Run: headless pygame with SDL's dummy video driver; simulated clock (each Clock.tick advances the game by its frame time, no real sleeping); random seed 0; keys injected as events and as key.get_pressed() state; mouse plan: one left click at the window centre at the start of phase 2, then a move to the lower-right quarter at the start of phase 3.
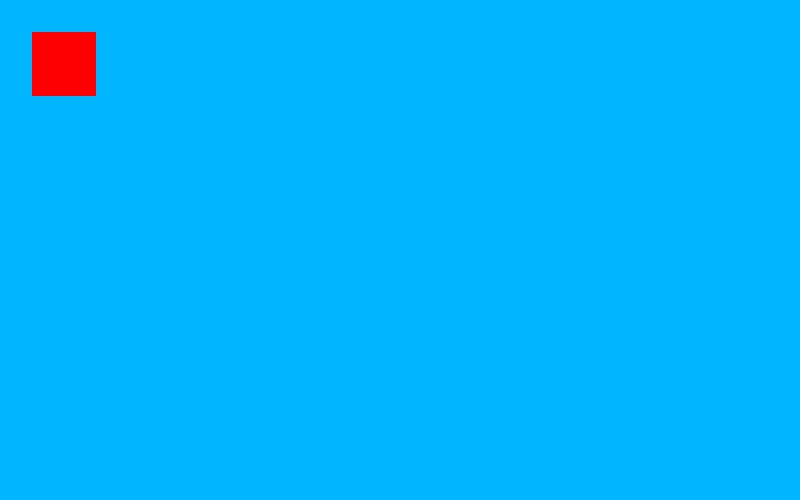
Frame 1 of 4 · flips 1–60 · no input
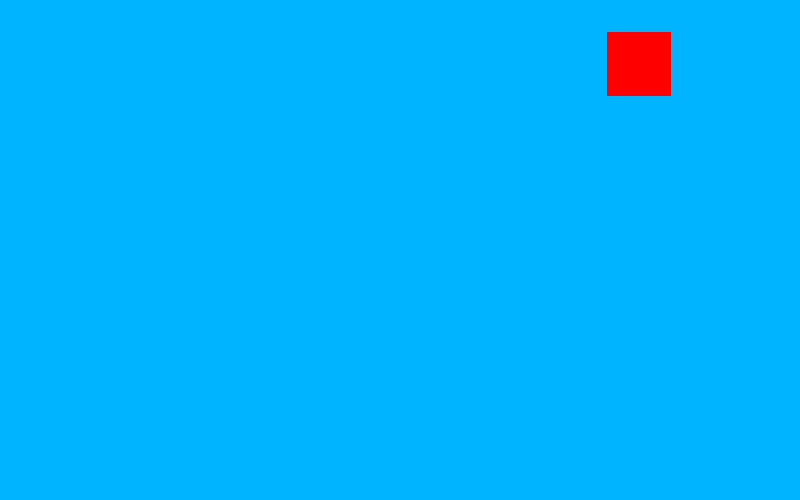
Frame 2 of 4 · flips 61–180 · clicked the window centre · tapped SPACE, RETURN · held RIGHT (→), D
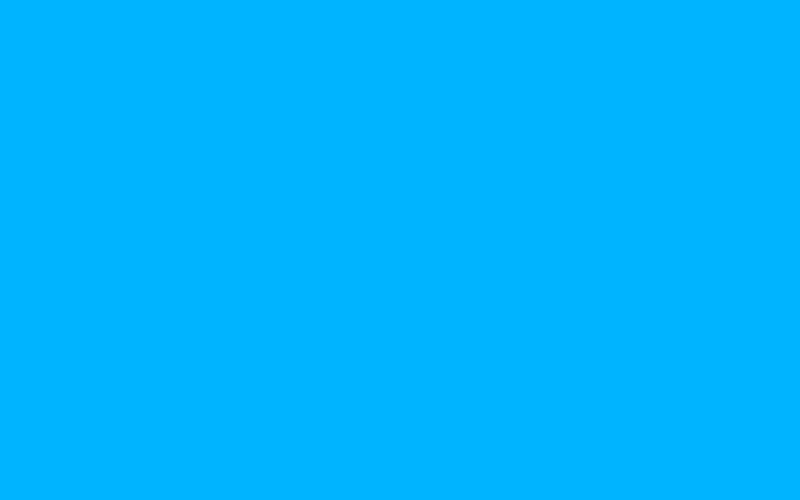
Frame 3 of 4 · flips 181–300 · moved the mouse to the lower-right quarter · held DOWN (↓), S
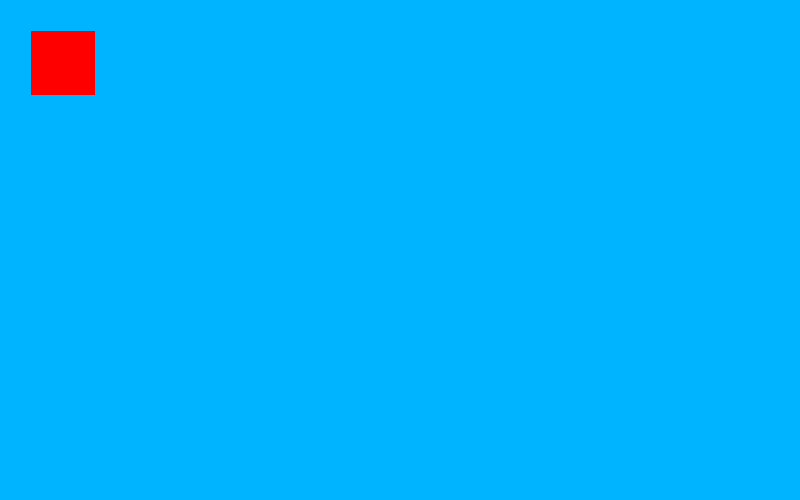
Frame 4 of 4 · flips 301–420 · held LEFT (←), A, UP (↑), W

The pygame program that drew these frames:

import pygame
import random
import time

pygame.init()
width = 800
height = 500
window = pygame.display.set_mode((width, height))
pygame.display.set_caption("Bewegung")
window.fill((0, 180, 255))
player_x = 32
player_y = 32
clock = pygame.time.Clock()
rect = pygame.Rect(player_x, player_y, 64, 64)

running = True
while running:
    delta_time = clock.tick(60) / 1000
    for event in pygame.event.get():
        if event.type == pygame.QUIT:
            running = False
        if event.type == pygame.KEYDOWN and event.key == pygame.K_ESCAPE:
            running = False
        
    keys = pygame.key.get_pressed()
    speed = 300
    if keys[pygame.K_RIGHT]:
        player_x += speed * delta_time

    if keys[pygame.K_LEFT]:
        player_x -= speed * delta_time
    
    if keys[pygame.K_DOWN]:
        player_y += speed * delta_time

    if keys[pygame.K_UP]:
        player_y -= speed * delta_time
        #if event.type == pygame.KEYDOWN and event.key == pygame.K_SPACE:
        #    x = int(random.randint(1,350))
         #   y = int(random.randint(1,350))
          #  rect_height = int(random.randint(50,800))
           # rect_width = int(random.randint(50,500))
           # pygame.draw.rect(window, "red", (x, y, rect_width, rect_height))
            #pygame.display.update()
            #time.sleep(1)
    rect = pygame.Rect(player_x, player_y, 64, 64)

    mouse_pos = pygame.mouse.get_pos()
    mouse_click = pygame.mouse.get_pressed()
    if rect.collidepoint(mouse_pos) and mouse_click[0]:
        running = False
    window.fill((0, 180, 255))
        
    pygame.draw.rect(window, "red" , (player_x, player_y, 64, 64)) 

    pygame.display.update()
pygame.quit()
